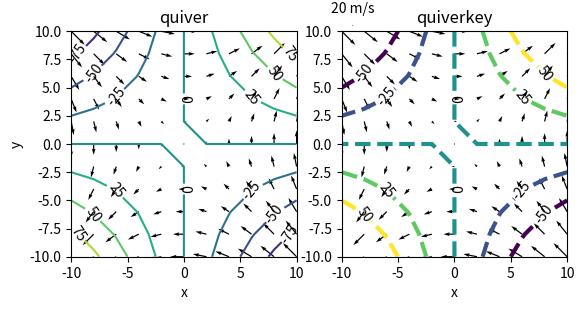

Reproduce this figure in Python.
#----------------------------------------------
#   CH_12_7_2_EX_1_Pyplot_Quiver_Quiverkey.py
#----------------------------------------------
import numpy as np
import matplotlib.pyplot as plt
#
x = np.linspace(-10., 10., 11)
y = np.linspace(-10., 10., 11)
X, Y = np.meshgrid(x, y)
#
Z = X*Y
U = 20*Y
V = 20*X
#----- 繪製向量圖 (使用預設參數)
plt.subplot(1,2,1)
c1 = plt.contour(x, y, Z)
plt.clabel(c1, colors = 'black')
plt.quiver(X, Y, U, V, angles = 'xy')
plt.xlabel('x')
plt.ylabel('y')
plt.axis('square')
plt.title('quiver')
#----- 繪製等高線圖 (使用自訂參數) 加繪向量註解 (quiverkey)
plt.subplot(1,2,2)
values = [-50, -25., 0., 25., 50]
c2 = plt.contour(x, y, Z, values, linewidths = 3, linestyles = 'dashed')
plt.clabel(c2, colors = 'black')
q2 = plt.quiver(X, Y, U, V, angles = 'xy')
plt.quiverkey(q2, -9, 10.5, 20, '20 m/s', coordinates = 'data')
plt.xlabel('x')
plt.axis('square')
plt.title('quiverkey')
#
plt.savefig('CH_12_7_2_EX_1_Pyplot_Quiver_Quiverkey.png')
plt.show()








































































	


